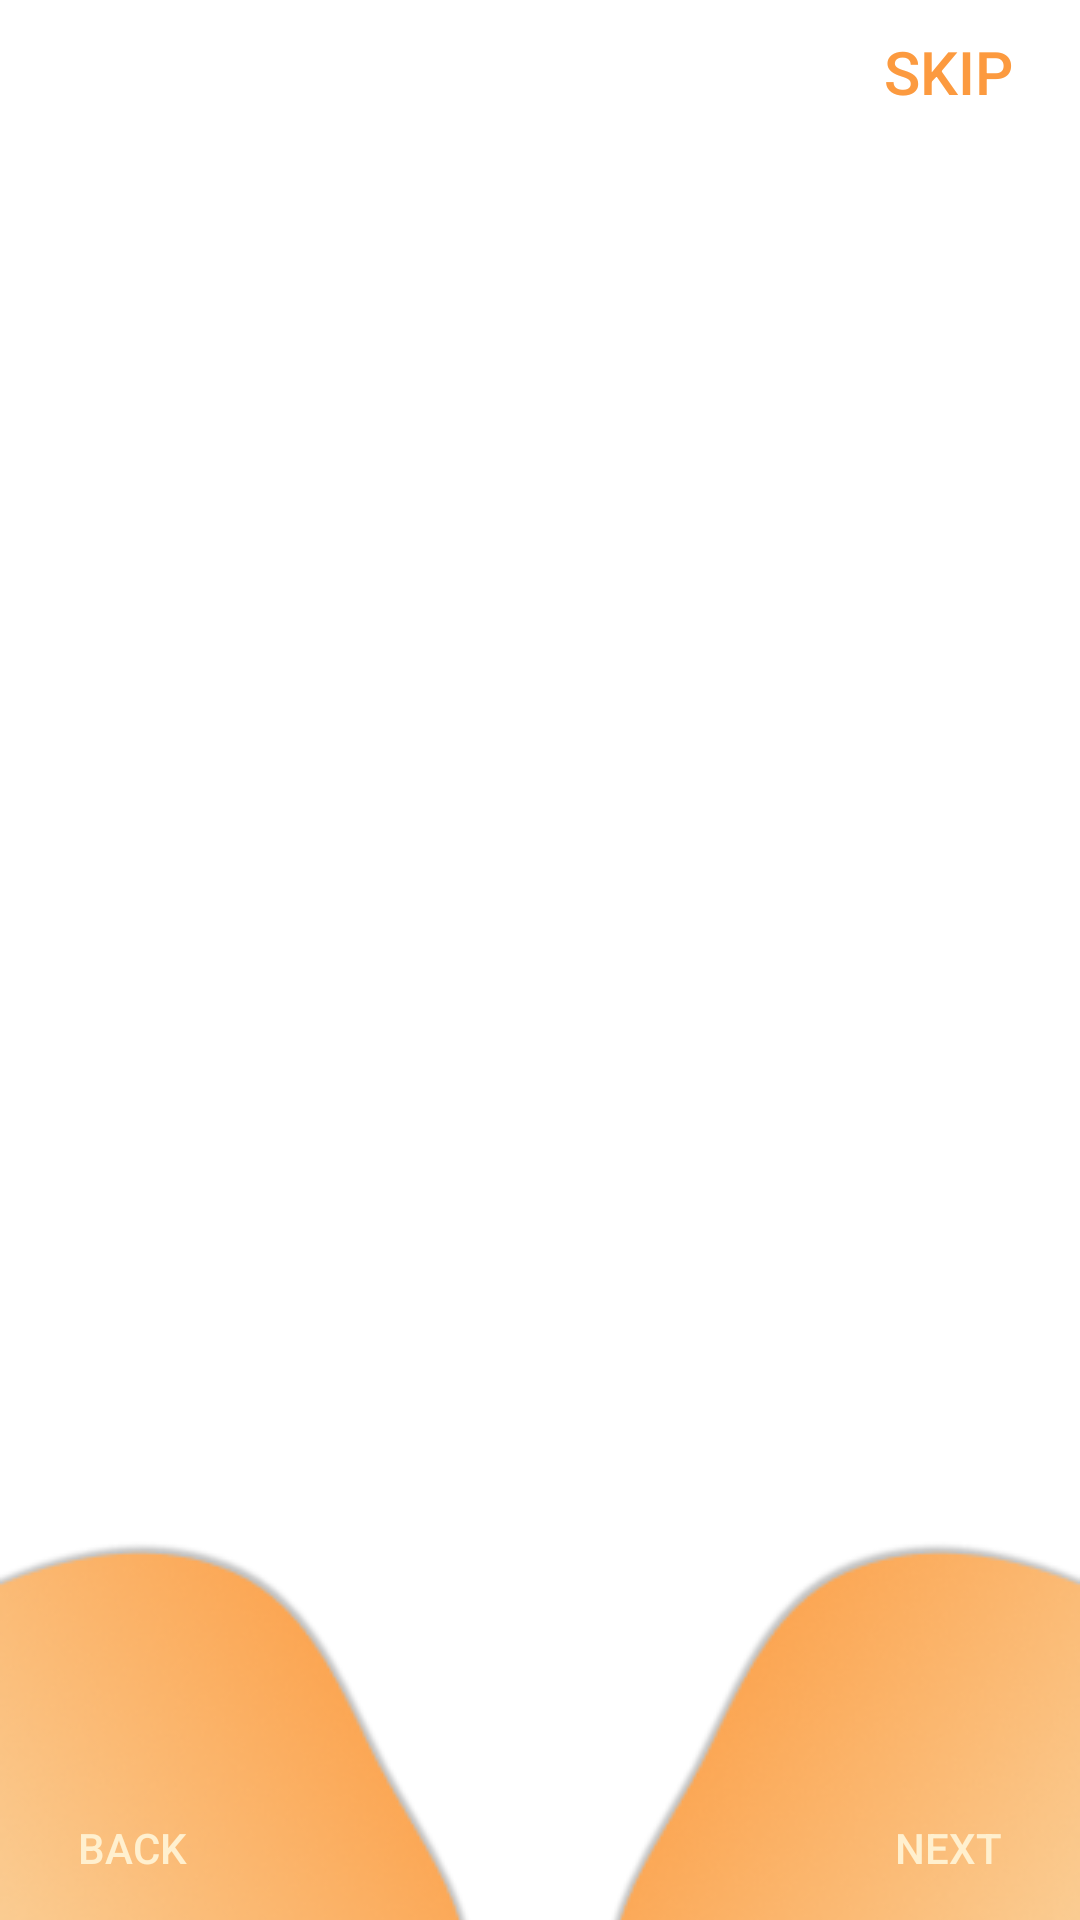

Write the Android layout XML for this screen, with the resource values it uses.
<!-- AndroidManifest.xml: application theme Theme.FastCanteen -->
<!-- res/layout/onboarding.xml -->
<?xml version="1.0" encoding="utf-8"?>
<androidx.constraintlayout.widget.ConstraintLayout xmlns:android="http://schemas.android.com/apk/res/android"
    xmlns:app="http://schemas.android.com/apk/res-auto"
    android:layout_width="match_parent"
    android:layout_height="match_parent">

    <Button
        android:id="@+id/skipButton"
        android:layout_width="wrap_content"
        android:layout_height="wrap_content"
        android:background="#00000000"
        android:text="Skip"
        android:textColor="@color/orangesterang"
        android:textSize="20sp"
        app:layout_constraintEnd_toEndOf="parent"
        app:layout_constraintTop_toTopOf="parent" />

    <androidx.viewpager.widget.ViewPager
        android:id="@+id/slideViewPager"
        android:layout_width="match_parent"
        android:layout_height="match_parent"
        android:layout_marginVertical="100dp"
        app:layout_constraintBottom_toBottomOf="parent"
        app:layout_constraintEnd_toEndOf="parent"
        app:layout_constraintHorizontal_bias="1.0"
        app:layout_constraintStart_toStartOf="parent"
        app:layout_constraintTop_toTopOf="parent"
        app:layout_constraintVertical_bias="0.44" />

    <ImageView
        android:id="@+id/ellipse1"
        android:layout_width="wrap_content"
        android:layout_height="wrap_content"
        android:src="@drawable/ellipse1"
        app:layout_constraintBottom_toBottomOf="parent"
        app:layout_constraintStart_toStartOf="parent"
        app:layout_constraintTop_toBottomOf="@+id/slideViewPager" />

    <ImageView
        android:id="@+id/ellipse2"
        android:layout_width="wrap_content"
        android:layout_height="wrap_content"
        android:src="@drawable/ellipse2"
        app:layout_constraintBottom_toBottomOf="parent"
        app:layout_constraintEnd_toEndOf="parent"
        app:layout_constraintTop_toBottomOf="@+id/slideViewPager" />

    <Button
        android:id="@+id/backbtn"
        android:layout_width="wrap_content"
        android:layout_height="wrap_content"
        android:background="#00000000"
        android:text="Back"
        android:textColor="@color/orangeskalem"
        app:layout_constraintBottom_toBottomOf="parent"
        app:layout_constraintStart_toStartOf="parent" />

    <Button
        android:id="@+id/nextbtn"
        android:layout_width="wrap_content"
        android:layout_height="wrap_content"
        android:background="#00000000"
        android:text="Next"
        android:textColor="@color/orangeskalem"
        app:layout_constraintBottom_toBottomOf="parent"
        app:layout_constraintEnd_toEndOf="@+id/ellipse2" />

    <LinearLayout
        android:id="@+id/indicator_layout"
        android:layout_width="wrap_content"
        android:layout_height="wrap_content"
        android:layout_marginBottom="40dp"
        android:orientation="horizontal"
        app:layout_constraintBottom_toBottomOf="parent"
        app:layout_constraintEnd_toEndOf="parent"
        app:layout_constraintStart_toStartOf="@+id/slideViewPager">


    </LinearLayout>
</androidx.constraintlayout.widget.ConstraintLayout>
<!-- resources referenced by this layout -->
<resources>
  <color name="orangeskalem">#FFF0CF</color>
  <color name="orangesterang">#FC9A3F</color>
  <!-- drawable ellipse1: png bitmap (drawable, 22466 bytes) -->
  <!-- drawable ellipse2: png bitmap (drawable, 22672 bytes) -->
  <style name="Theme.FastCanteen" parent="Theme.MaterialComponents.DayNight.NoActionBar">
          
          <item name="colorPrimary">#FF9800</item>
          <item name="colorPrimaryVariant">#F8B047</item>
          <item name="colorOnPrimary">@color/white</item>
          
          <item name="colorSecondary">@color/teal_200</item>
          <item name="colorSecondaryVariant">@color/teal_700</item>
          <item name="colorOnSecondary">@color/black</item>
          
          <item name="android:statusBarColor" tools:targetApi="l">?attr/colorPrimaryVariant</item>
          
      </style>
  <color name="white">#FFFFFFFF</color>
  <color name="teal_200">#FF03DAC5</color>
  <color name="teal_700">#FF018786</color>
  <color name="black">#FF000000</color>
</resources>
